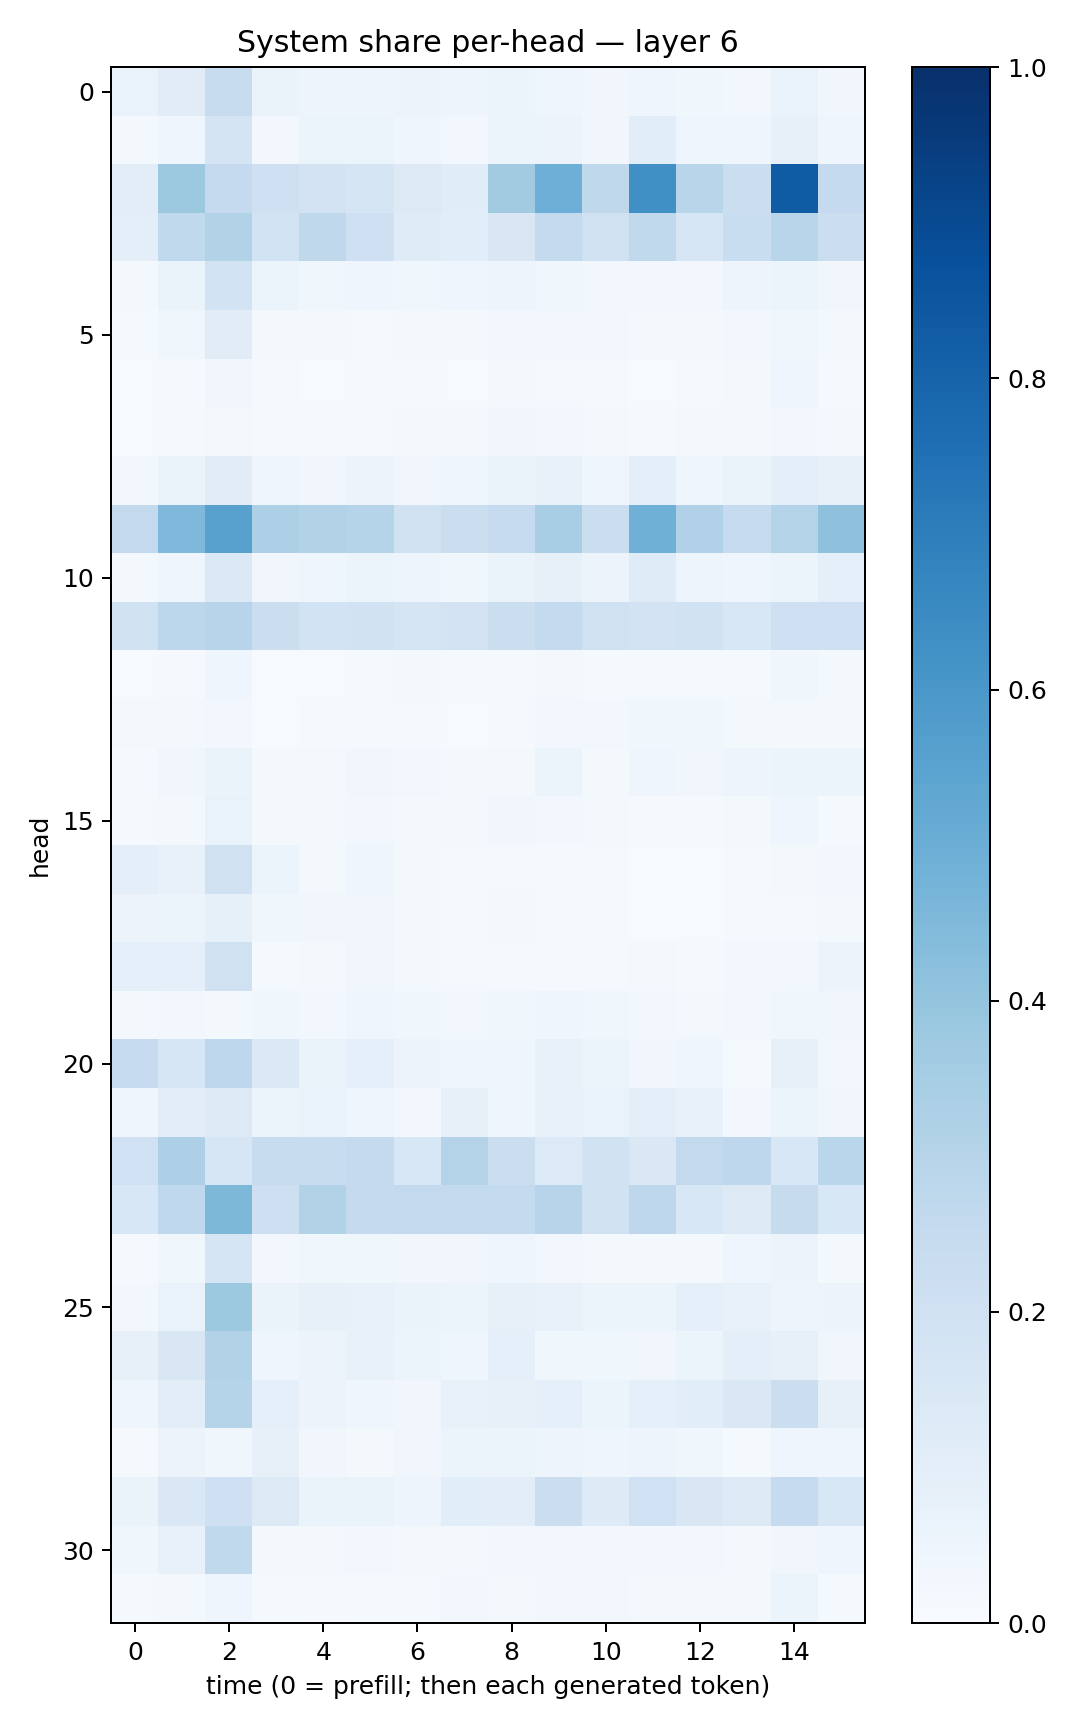

The file beside this chart, header and first rows:
0.06768134, 0.112239525, 0.2410293, 0.06518976, 0.0479302, 0.048549198, 0.056251526, 0.048669446, 0.05929495, 0.045749597, 0.03406223, 0.0443582, 0.038622875, 0.02839547, 0.06794992, 0.034569655
0.01951, 0.03919, 0.1775, 0.02866, 0.05366, 0.05167, 0.04113, 0.02495, 0.06086, 0.05599, 0.0351, 0.109, 0.04309, 0.03973, 0.07933, 0.04052
0.1055, 0.3776, 0.2535, 0.2058, 0.1819, 0.1698, 0.1287, 0.1153, 0.3625, 0.4937, 0.272, 0.6295, 0.2905, 0.2217, 0.8288, 0.2522
0.09673, 0.2642, 0.3091, 0.1841, 0.2727, 0.2097, 0.1185, 0.107, 0.1518, 0.2565, 0.1986, 0.2623, 0.1613, 0.234, 0.2896, 0.226
0.02169, 0.06434, 0.1845, 0.05415, 0.03589, 0.03998, 0.03531, 0.04543, 0.04723, 0.03651, 0.03044, 0.02738, 0.02814, 0.0484, 0.05884, 0.03484
0.01198, 0.03775, 0.113, 0.01669, 0.01681, 0.01495, 0.01836, 0.02162, 0.02785, 0.02932, 0.02492, 0.02021, 0.0173, 0.02869, 0.03585, 0.01918
0.00768, 0.01083, 0.03224, 0.007963, 0.007483, 0.0128, 0.009137, 0.006308, 0.0157, 0.01112, 0.008487, 0.00668, 0.01143, 0.02046, 0.042, 0.009484
0.005748, 0.01095, 0.0208, 0.01232, 0.01144, 0.01448, 0.01564, 0.02108, 0.03195, 0.02566, 0.02128, 0.01502, 0.01693, 0.02047, 0.02367, 0.01747
0.02416, 0.06322, 0.1101, 0.03936, 0.03481, 0.05494, 0.0351, 0.04015, 0.06389, 0.07742, 0.04047, 0.0997, 0.04492, 0.0637, 0.1012, 0.07949
0.2586, 0.4525, 0.5581, 0.3274, 0.3101, 0.3014, 0.1955, 0.2231, 0.25, 0.3454, 0.2225, 0.4902, 0.3175, 0.2462, 0.3048, 0.4112
0.021, 0.04092, 0.138, 0.03439, 0.04615, 0.05904, 0.05049, 0.036, 0.0633, 0.08038, 0.05747, 0.119, 0.05036, 0.03924, 0.05188, 0.08791
0.1916, 0.2805, 0.2966, 0.2212, 0.187, 0.1952, 0.1662, 0.1813, 0.2243, 0.2573, 0.1991, 0.1804, 0.1901, 0.1534, 0.2053, 0.2033
0.007111, 0.01065, 0.04284, 0.005792, 0.00566, 0.01366, 0.01902, 0.01244, 0.01364, 0.01856, 0.01435, 0.01472, 0.01484, 0.01521, 0.03575, 0.01861
0.01723, 0.01639, 0.02608, 0.005959, 0.01041, 0.0156, 0.00898, 0.007418, 0.009092, 0.02535, 0.02629, 0.03731, 0.03656, 0.01921, 0.01692, 0.01798
0.01488, 0.03277, 0.06282, 0.0184, 0.02139, 0.03496, 0.02519, 0.02038, 0.01849, 0.05131, 0.02285, 0.04313, 0.0343, 0.0486, 0.06152, 0.0508
0.009529, 0.018, 0.0673, 0.02016, 0.01909, 0.03038, 0.02332, 0.02155, 0.03247, 0.02776, 0.01924, 0.009552, 0.01203, 0.01606, 0.04482, 0.01418
0.09858, 0.07468, 0.1976, 0.05173, 0.02097, 0.04355, 0.02224, 0.01236, 0.01423, 0.01014, 0.01503, 0.005249, 0.00763, 0.01378, 0.02305, 0.0309
0.0582, 0.05991, 0.08588, 0.03632, 0.03338, 0.03364, 0.02099, 0.01547, 0.01997, 0.01322, 0.01073, 0.006527, 0.004884, 0.008638, 0.008833, 0.01842
0.09193, 0.09246, 0.1975, 0.01345, 0.01809, 0.03461, 0.01624, 0.008679, 0.009869, 0.008371, 0.007918, 0.01657, 0.008363, 0.0264, 0.02473, 0.05611
0.01707, 0.03101, 0.01747, 0.03791, 0.03105, 0.04109, 0.0363, 0.02789, 0.03594, 0.04105, 0.0374, 0.02771, 0.01943, 0.02918, 0.03659, 0.03498
0.25, 0.1601, 0.275, 0.1377, 0.06633, 0.08879, 0.05838, 0.04529, 0.04601, 0.07119, 0.06184, 0.03303, 0.04182, 0.01383, 0.07943, 0.02739
0.04058, 0.1041, 0.1312, 0.05117, 0.06774, 0.04336, 0.02792, 0.08042, 0.04584, 0.07687, 0.06916, 0.09421, 0.07153, 0.02597, 0.05394, 0.03191
0.2016, 0.3253, 0.1584, 0.2406, 0.2355, 0.2511, 0.1555, 0.3051, 0.2218, 0.1331, 0.1876, 0.141, 0.2581, 0.2746, 0.1549, 0.2874
0.1559, 0.2689, 0.4532, 0.2148, 0.3103, 0.2521, 0.2609, 0.2598, 0.2572, 0.2954, 0.1941, 0.276, 0.1546, 0.1264, 0.244, 0.1533
0.01138, 0.03802, 0.1667, 0.02836, 0.0368, 0.03848, 0.03491, 0.03485, 0.04594, 0.03063, 0.01814, 0.0226, 0.01918, 0.04182, 0.05522, 0.01679
0.02683, 0.06932, 0.3781, 0.06363, 0.08063, 0.07733, 0.064, 0.06202, 0.07911, 0.07082, 0.06017, 0.05299, 0.09305, 0.07053, 0.047, 0.05536
0.08146, 0.1489, 0.3102, 0.04661, 0.05737, 0.07153, 0.06161, 0.0419, 0.09018, 0.03695, 0.0355, 0.03319, 0.06086, 0.09427, 0.0799, 0.03421
0.04017, 0.102, 0.2973, 0.0873, 0.05666, 0.04189, 0.03498, 0.07221, 0.07828, 0.09018, 0.06128, 0.0898, 0.1085, 0.1483, 0.2211, 0.08011
0.01146, 0.05858, 0.0363, 0.0789, 0.03361, 0.02152, 0.03317, 0.05125, 0.0533, 0.04832, 0.03947, 0.04853, 0.03589, 0.01427, 0.0462, 0.04206
0.06518, 0.1467, 0.2051, 0.1303, 0.06381, 0.06553, 0.0491, 0.1082, 0.1035, 0.2224, 0.1235, 0.2016, 0.1507, 0.127, 0.2462, 0.1559
0.03808, 0.0723, 0.2646, 0.02259, 0.0222, 0.02656, 0.02158, 0.02234, 0.02967, 0.02866, 0.02423, 0.0293, 0.02472, 0.01997, 0.03302, 0.04359
0.01411, 0.02029, 0.04633, 0.01364, 0.01023, 0.01378, 0.01546, 0.02452, 0.02223, 0.03025, 0.03008, 0.01888, 0.01676, 0.02256, 0.05259, 0.01512
